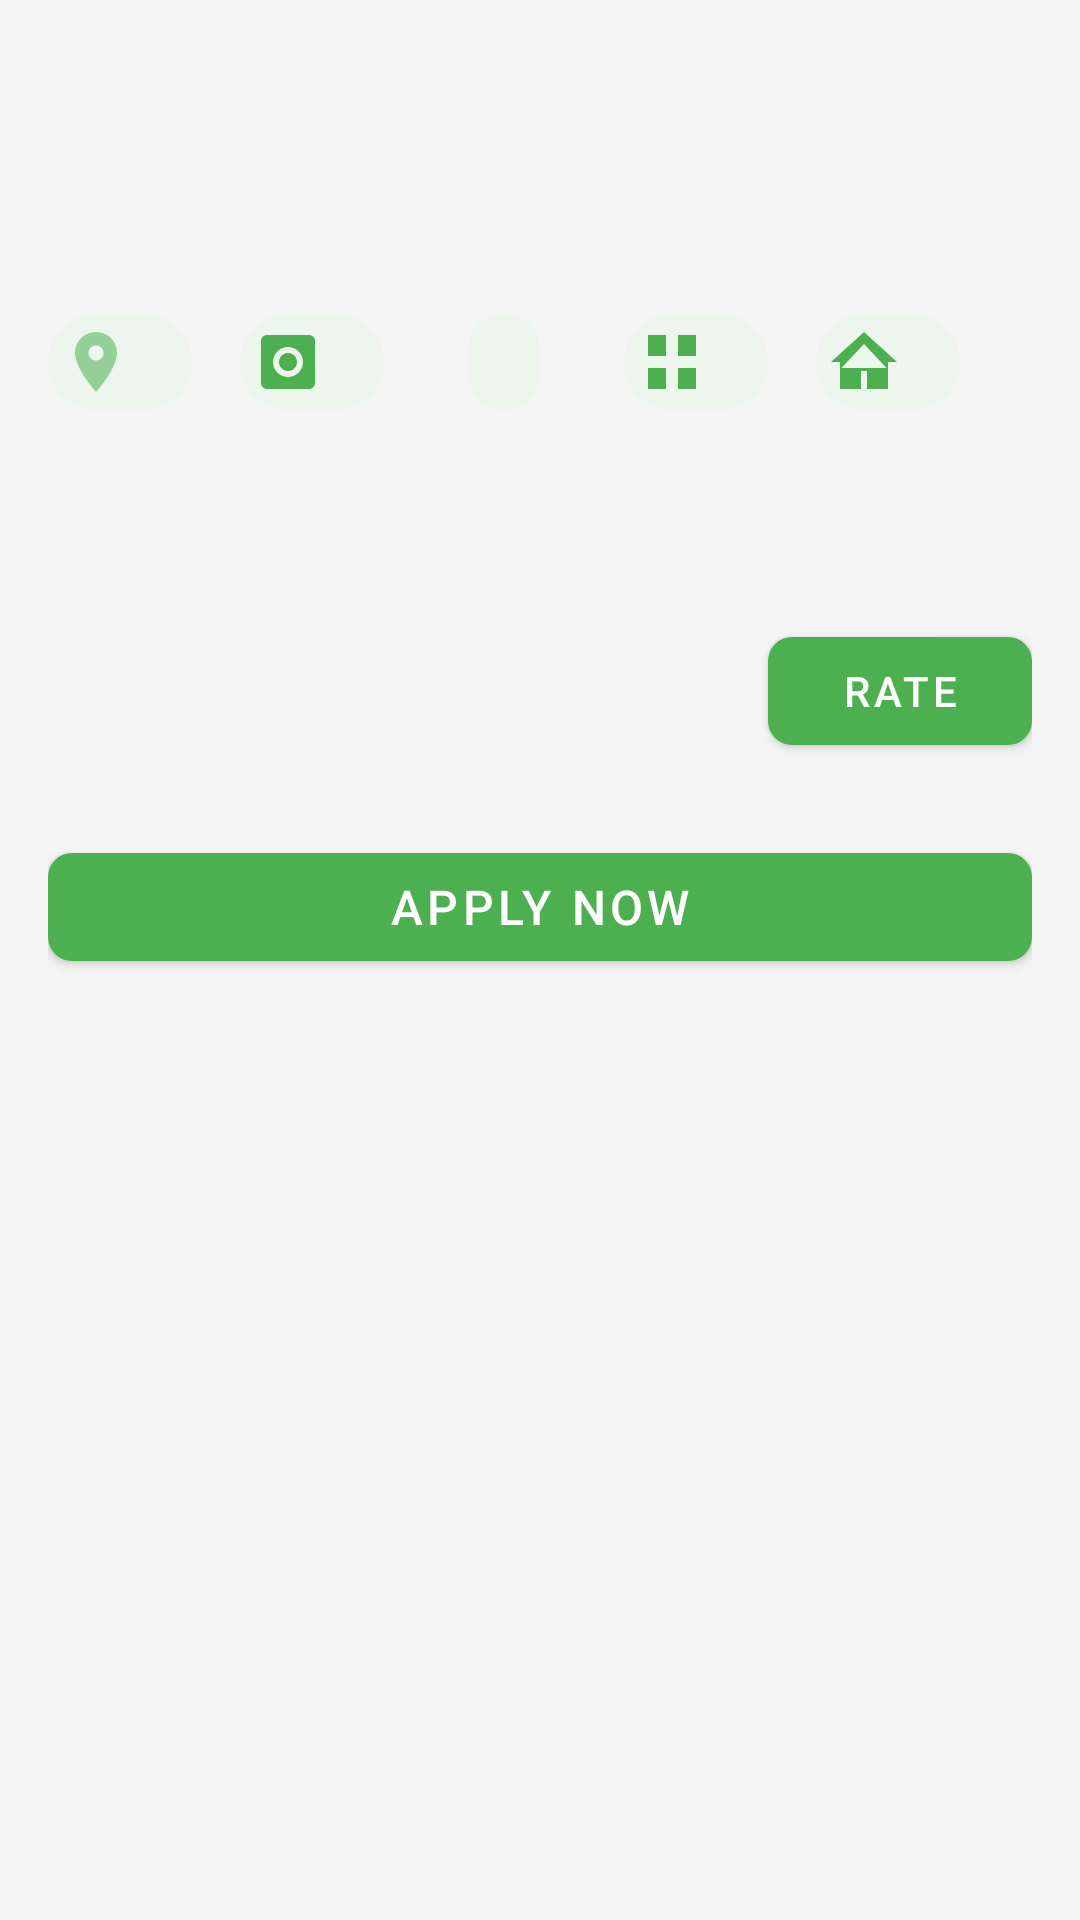

Reconstruct the res/layout file that produces this screen, plus the resources it refers to.
<!-- AndroidManifest.xml: application theme Theme.VOHoportunitysconect -->
<!-- res/layout/activity_opportunity_detail.xml -->
<?xml version="1.0" encoding="utf-8"?>
<androidx.core.widget.NestedScrollView xmlns:android="http://schemas.android.com/apk/res/android"
    xmlns:app="http://schemas.android.com/apk/res-auto"
    android:layout_width="match_parent"
    android:layout_height="match_parent"
    android:background="@color/background"
    android:fillViewport="true">

    <LinearLayout
        android:layout_width="match_parent"
        android:layout_height="wrap_content"
        android:orientation="vertical"
        android:padding="16dp">

        
        <com.google.android.material.textview.MaterialTextView
            android:id="@+id/opportunity_title"
            android:layout_width="match_parent"
            android:layout_height="wrap_content"
            android:textSize="24sp"
            android:textStyle="bold"
            android:textColor="@color/text_primary"
            android:layout_marginBottom="8dp"/>

        
        <com.google.android.material.textview.MaterialTextView
            android:id="@+id/organization_name"
            android:layout_width="match_parent"
            android:layout_height="wrap_content"
            android:textSize="18sp"
            android:textColor="@color/text_secondary"
            android:layout_marginBottom="16dp"/>

        
        <HorizontalScrollView
            android:layout_width="match_parent"
            android:layout_height="wrap_content"
            android:scrollbars="none"
            android:layout_marginBottom="16dp">

            <com.google.android.material.chip.ChipGroup
                android:layout_width="wrap_content"
                android:layout_height="wrap_content"
                app:singleLine="true">

                <com.google.android.material.chip.Chip
                    android:id="@+id/location_chip"
                    android:layout_width="wrap_content"
                    android:layout_height="wrap_content"
                    android:layout_marginEnd="8dp"
                    app:chipBackgroundColor="@color/chip_background"
                    app:chipIcon="@drawable/ic_location"
                    app:chipIconTint="@color/primary"/>

                <com.google.android.material.chip.Chip
                    android:id="@+id/difficulty_chip"
                    android:layout_width="wrap_content"
                    android:layout_height="wrap_content"
                    android:layout_marginEnd="8dp"
                    app:chipBackgroundColor="@color/chip_background"
                    app:chipIcon="@drawable/ic_difficulty"
                    app:chipIconTint="@color/primary"/>

                <com.google.android.material.chip.Chip
                    android:id="@+id/deadline_chip"
                    android:layout_width="wrap_content"
                    android:layout_height="wrap_content"
                    android:layout_marginEnd="8dp"
                    app:chipBackgroundColor="@color/chip_background"
                    app:chipIcon="@drawable/ic_calendar"
                    app:chipIconTint="@color/primary"/>

                <com.google.android.material.chip.Chip
                    android:id="@+id/category_chip"
                    android:layout_width="wrap_content"
                    android:layout_height="wrap_content"
                    android:layout_marginEnd="8dp"
                    app:chipBackgroundColor="@color/chip_background"
                    app:chipIcon="@drawable/ic_category"
                    app:chipIconTint="@color/primary"/>

                <com.google.android.material.chip.Chip
                    android:id="@+id/skills_chip"
                    android:layout_width="wrap_content"
                    android:layout_height="wrap_content"
                    app:chipBackgroundColor="@color/chip_background"
                    app:chipIcon="@drawable/ic_skills"
                    app:chipIconTint="@color/primary"/>

            </com.google.android.material.chip.ChipGroup>
        </HorizontalScrollView>

        
        <com.google.android.material.textview.MaterialTextView
            android:id="@+id/opportunity_description"
            android:layout_width="match_parent"
            android:layout_height="wrap_content"
            android:textSize="16sp"
            android:textColor="@color/text_primary"
            android:layout_marginBottom="24dp"/>

        
        <LinearLayout
            android:layout_width="match_parent"
            android:layout_height="wrap_content"
            android:orientation="horizontal"
            android:layout_marginBottom="24dp">

            <TextView
                android:id="@+id/rating_text"
                android:layout_width="0dp"
                android:layout_height="wrap_content"
                android:layout_weight="1"
                android:textSize="16sp"
                android:textColor="@color/text_primary"/>

            <com.google.android.material.button.MaterialButton
                android:id="@+id/rate_button"
                android:layout_width="wrap_content"
                android:layout_height="wrap_content"
                android:text="Rate"
                app:backgroundTint="@color/primary"/>
        </LinearLayout>

        
        <com.google.android.material.button.MaterialButton
            android:id="@+id/apply_button"
            android:layout_width="match_parent"
            android:layout_height="wrap_content"
            android:text="Apply Now"
            android:textSize="16sp"
            app:backgroundTint="@color/primary"/>

    </LinearLayout>
</androidx.core.widget.NestedScrollView>
<!-- resources referenced by this layout -->
<resources>
  <color name="background">#F5F5F5</color>
  <color name="chip_background">#1A4CAF50</color>
  <color name="primary">#4CAF50</color>
  <color name="text_primary">#212121</color>
  <color name="text_secondary">#757575</color>
  <!-- drawable ic_category (drawable) -->
  <?xml version="1.0" encoding="utf-8"?>
  <vector xmlns:android="http://schemas.android.com/apk/res/android"
      android:width="24dp"
      android:height="24dp"
      android:viewportWidth="24"
      android:viewportHeight="24">
      <path
          android:fillColor="#000000"
          android:pathData="M10,3H4v7h6V3zM20,3h-6v7h6V3zM10,14H4v7h6V14zM20,14h-6v7h6V14z"/>
  </vector>
  <!-- drawable ic_difficulty (drawable) -->
  <?xml version="1.0" encoding="utf-8"?>
  <vector xmlns:android="http://schemas.android.com/apk/res/android"
      android:width="24dp"
      android:height="24dp"
      android:viewportWidth="24"
      android:viewportHeight="24"
      android:tint="?attr/colorPrimary">
      <path
          android:fillColor="@android:color/white"
          android:pathData="M19,3H5C3.9,3 3,3.9 3,5v14c0,1.1 0.9,2 2,2h14c1.1,0 2,-0.9 2,-2V5C21,3.9 20.1,3 19,3zM12,17c-2.76,0 -5,-2.24 -5,-5s2.24,-5 5,-5s5,2.24 5,5S14.76,17 12,17zM12,9c-1.66,0 -3,1.34 -3,3s1.34,3 3,3s3,-1.34 3,-3S13.66,9 12,9z"/>
  </vector>
  <!-- drawable ic_location (drawable) -->
  <?xml version="1.0" encoding="utf-8"?>
  <vector xmlns:android="http://schemas.android.com/apk/res/android"
      android:width="24dp"
      android:height="24dp"
      android:viewportWidth="24"
      android:viewportHeight="24">
      <path
          android:fillColor="?android:attr/textColorTertiary"
          android:pathData="M12,2C8.13,2 5,5.13 5,9c0,5.25 7,13 7,13s7,-7.75 7,-13c0,-3.87 -3.13,-7 -7,-7zM12,11.5c-1.38,0 -2.5,-1.12 -2.5,-2.5s1.12,-2.5 2.5,-2.5 2.5,1.12 2.5,2.5 -1.12,2.5 -2.5,2.5z"/>
  </vector>
  <!-- drawable ic_skills (drawable) -->
  <?xml version="1.0" encoding="utf-8"?>
  <vector xmlns:android="http://schemas.android.com/apk/res/android"
      android:width="24dp"
      android:height="24dp"
      android:viewportWidth="24"
      android:viewportHeight="24">
      <path
          android:fillColor="#FF000000"
          android:pathData="M12,2L1,12h3v9h7v-6h2v6h7v-9h3L12,2zM12,5.99L19.53,14H4.47L12,5.99z"/>
  </vector>
  <style name="Theme.VOHoportunitysconect" parent="Base.Theme.VOHoportunitysconect">
          <item name="windowActionBar">true</item>
          <item name="windowNoTitle">false</item>
          <item name="actionBarStyle">@style/AppActionBar</item>
      </style>
  <style name="AppActionBar" parent="Widget.AppCompat.ActionBar">
          <item name="android:icon">@drawable/ic_heart_green</item>
      </style>
  <color name="green">#4CAF50</color>
  <color name="green_dark">#388E3C</color>
  <color name="white">#FFFFFF</color>
  <!-- drawable ic_heart_green (drawable) -->
  <?xml version="1.0" encoding="utf-8"?>
  <vector xmlns:android="http://schemas.android.com/apk/res/android"
      android:width="24dp"
      android:height="24dp"
      android:viewportWidth="24"
      android:viewportHeight="24">
      <path
          android:fillColor="@color/green"
          android:pathData="M12,21.35l-1.45,-1.32C5.4,15.36 2,12.28 2,8.5 2,5.42 4.42,3 7.5,3c1.74,0 3.41,0.81 4.5,2.09C13.09,3.81 14.76,3 16.5,3 19.58,3 22,5.42 22,8.5c0,3.78 -3.4,6.86 -8.55,11.54L12,21.35z"/>
  </vector>
  <style name="ShapeAppearance.App.SmallComponent" parent="ShapeAppearance.MaterialComponents.SmallComponent">
          <item name="cornerFamily">rounded</item>
          <item name="cornerSize">8dp</item>
      </style>
  <style name="ShapeAppearance.App.MediumComponent" parent="ShapeAppearance.MaterialComponents.MediumComponent">
          <item name="cornerFamily">rounded</item>
          <item name="cornerSize">12dp</item>
      </style>
  <style name="ShapeAppearance.App.LargeComponent" parent="ShapeAppearance.MaterialComponents.LargeComponent">
          <item name="cornerFamily">rounded</item>
          <item name="cornerSize">16dp</item>
      </style>
</resources>
